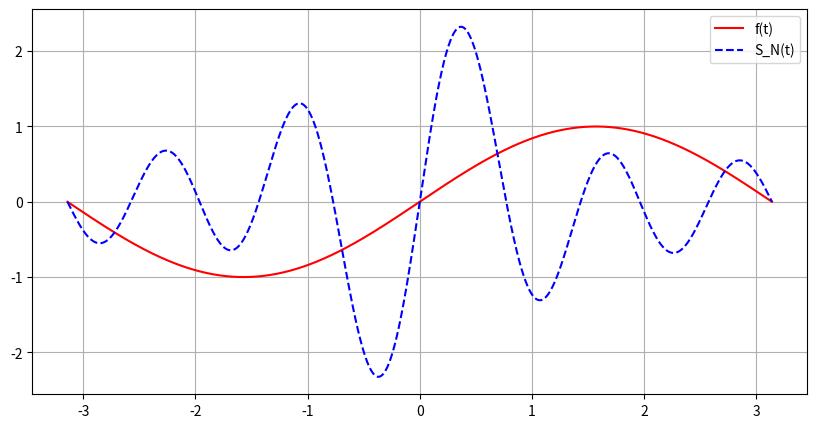

Source code (Python):
import numpy as np
import matplotlib.pyplot as plt
# SUM OF SINES
def sinesum(t, b, N):
    S = np.zeros_like(t, dtype=float)
    for i in range(1, N+1):
        S += b[i-1] * np.sin(i*t)
    return S
# VERIFICATION TEST
def test_sinesum():
    t = np.array([-np.pi/2, np.pi/4])
    N = 2
    b = np.array([4, -3])
    S = sinesum(t, b, N)
    print(S)
#FUNCTION
def f(t):
    return np.sin(t)
#PLOT FOR COMPARISON ON THE APPROXIMATION
def plot_compare(f, N, M):
    b = np.linspace(0, 1, N)   # coefficients
    t = np.linspace(-np.pi, np.pi, M)
    S = sinesum(t, b, N)
    
    plt.figure(figsize=((10, 5)))
    plt.plot(t, f(t), "r-", label="f(t)")
    plt.plot(t, S, "b--", label="S_N(t)")
    plt.legend()
    plt.grid()
    plt.show()

test_sinesum()
plot_compare(f, N=5, M=1000)
